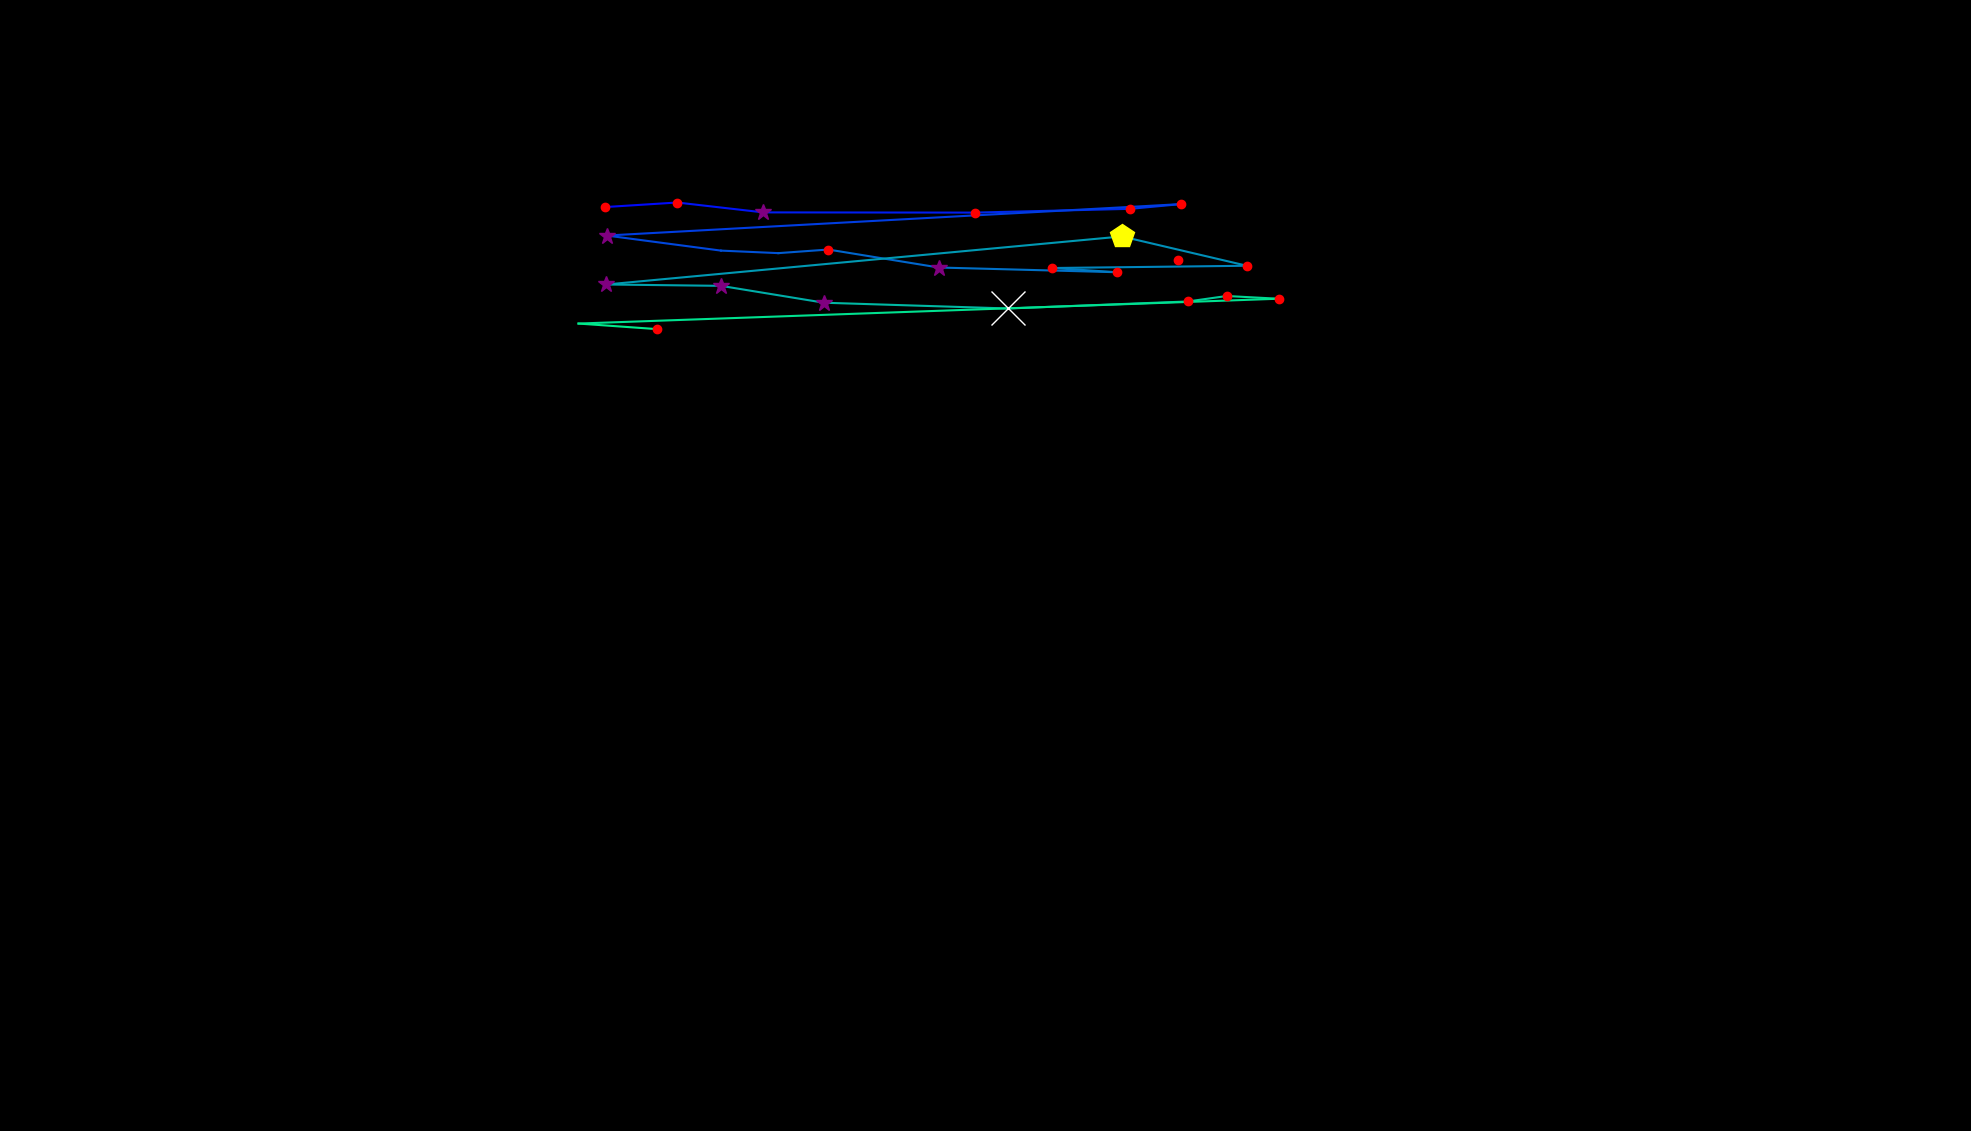

Data behind this chart, as committed beside it:
, fixation_id, timestamp, avg_gaze_x, avg_gaze_y, duration
0, 2.0, 457.9, 1530, 1131, 132.5
1, 12.0, 4374, 785.5, 1200, 132.5
2, 13.0, 4531, 879.5, 1206, 132.5
3, 14.0, 4736, 991.4, 1193, 253
4, 15.0, 5278, 1266, 1193, 180.7
5, 16.0, 5531, 1468, 1198, 204.8
6, 17.0, 5760, 1534, 1204, 156.6
7, 18.0, 6001, 787.9, 1163, 361.5
8, 19.0, 6411, 936.4, 1143, 108.4
9, 20.0, 6615, 1011, 1140, 108.4
10, 21.0, 6796, 1076, 1145, 192.8
11, 22.0, 7158, 1219, 1121, 289.2
12, 23.0, 7483, 1451, 1115, 180.7
13, 24.0, 7700, 1367, 1121, 120.5
14, 25.0, 7905, 1619, 1124, 144.6
15, 26.0, 8266, 1457, 1162, 421.7
16, 27.0, 8772, 787.5, 1099, 385.6
17, 28.0, 9206, 936.3, 1098, 289.2
18, 29.0, 9532, 1070, 1076, 337.4
19, 30.0, 9917, 1309, 1068, 698.9
20, 31.0, 10700, 1543, 1077, 192.8
21, 32.0, 10917, 1593, 1084, 120.5
22, 33.0, 11062, 1660, 1081, 144.6
23, 34.0, 11303, 751.3, 1049, 60.25
24, 35.0, 11532, 852.7, 1041, 132.5
